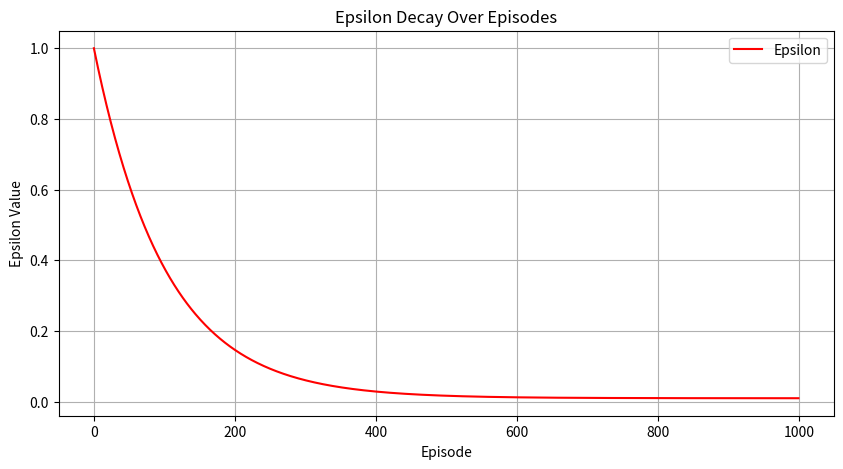

Write Python code to recreate this figure.
import numpy as np
import matplotlib.pyplot as plt

# 设置参数
epsilon_min = 0.01
epsilon_decay = 0.99
episodes = 1000

# 计算每个episode的epsilon值
epsilon_values = []
for episode in range(episodes):
    # epsilon = epsilon_min + (1.0 - epsilon_min) * (1 - np.exp(-epsilon_decay * episode / 100))
    epsilon = 1 - (1.0 - epsilon_min) * (1 - np.exp(-epsilon_decay * episode / 100))
    # epsilon = epsilon_min + (1.0 - epsilon_min) * np.exp(-epsilon_decay * episode)
    epsilon_values.append(epsilon)

# 绘制图像
plt.figure(figsize=(10, 5))
plt.plot(range(episodes), epsilon_values, label='Epsilon', color='red')  # 使用红色
plt.xlabel('Episode')
plt.ylabel('Epsilon Value')
plt.title('Epsilon Decay Over Episodes')
plt.grid()
plt.legend()
plt.savefig('epsilon_decay_plot.png')  # 保存图像
plt.show()